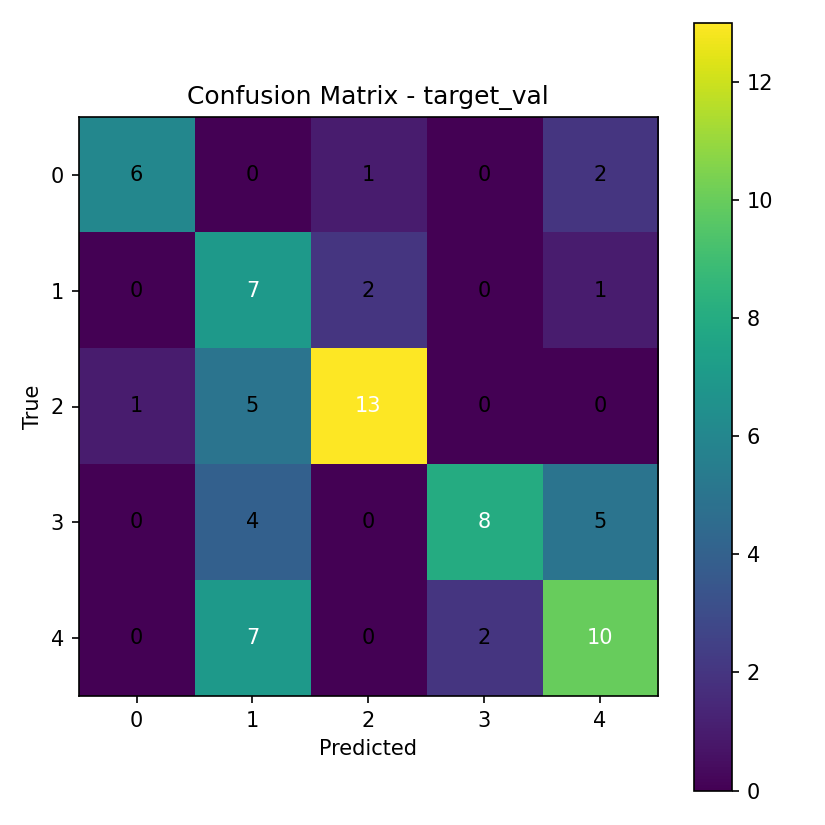

The data file committed next to this chart (first rows):
6, 0, 1, 0, 2
0, 7, 2, 0, 1
1, 5, 13, 0, 0
0, 4, 0, 8, 5
0, 7, 0, 2, 10
